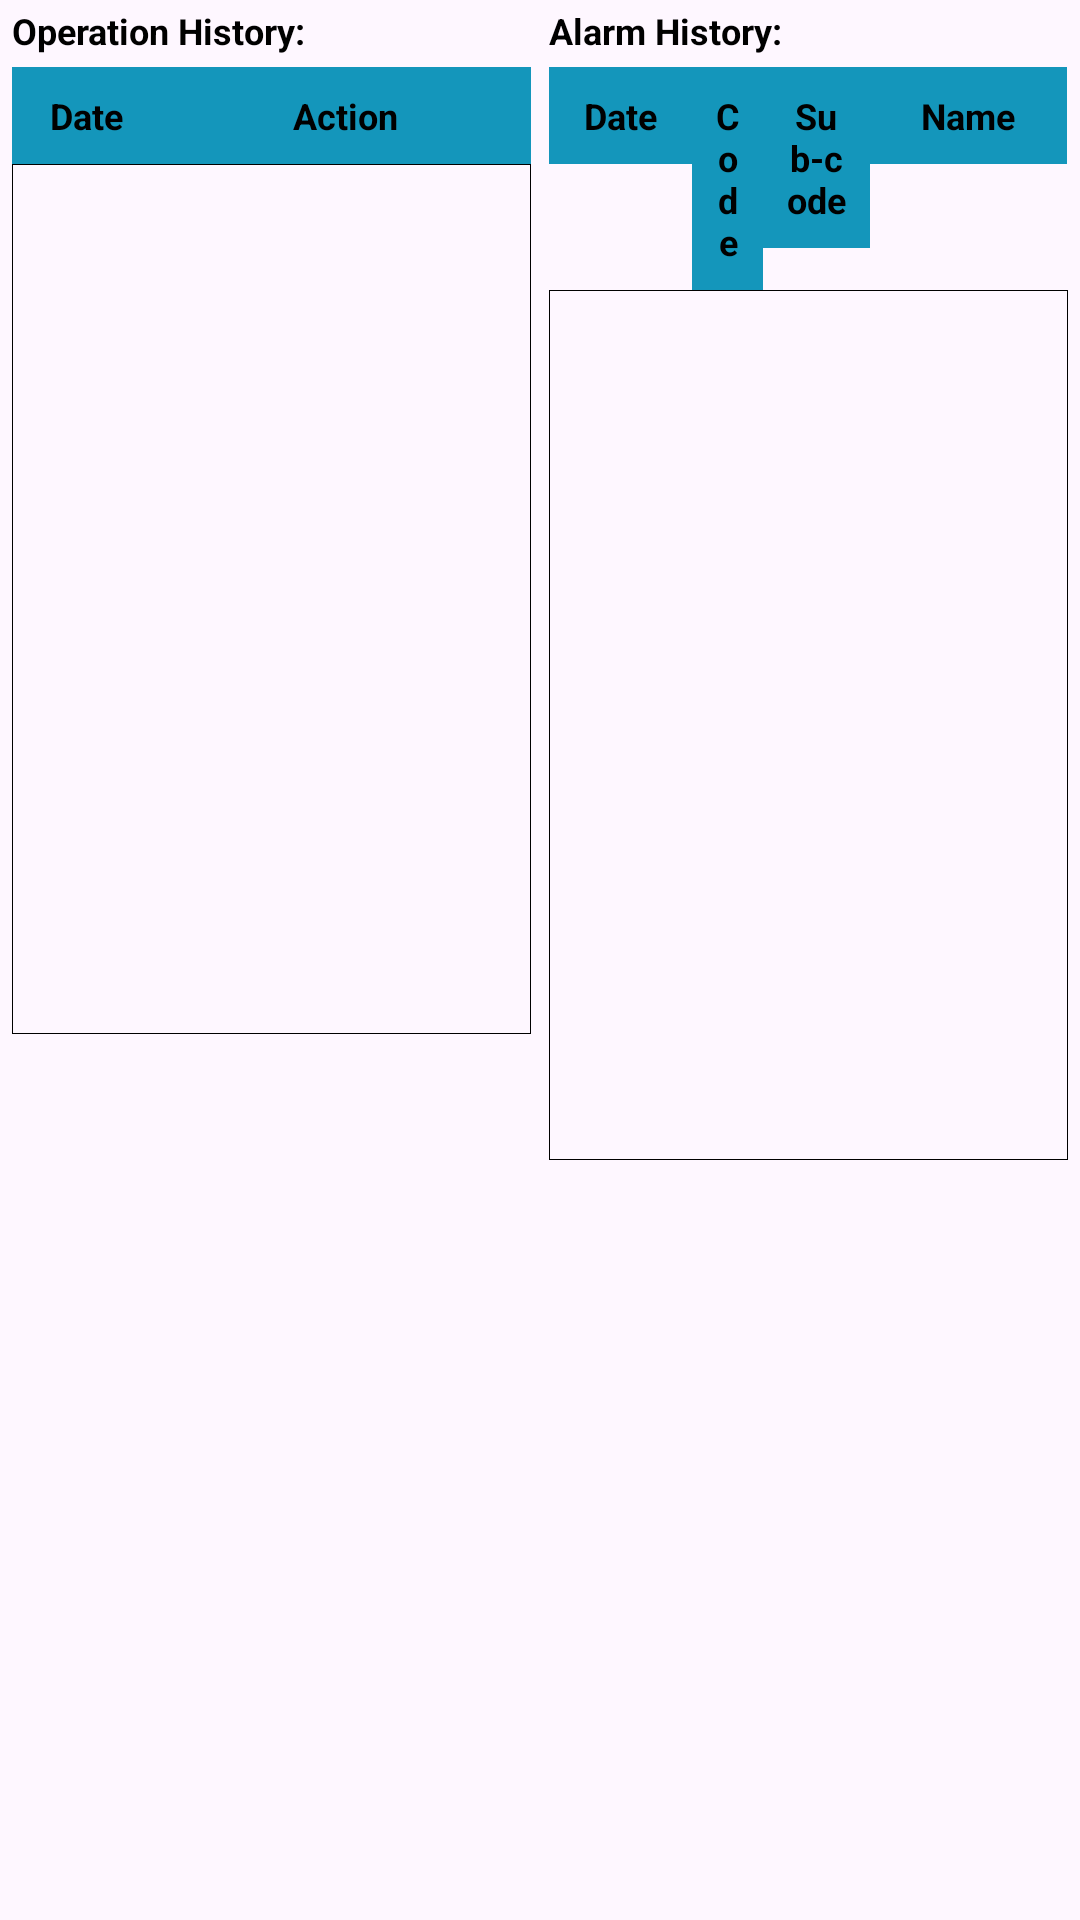

This screen was rendered from an Android layout file. Write that file and the resources it references.
<!-- AndroidManifest.xml: application theme Theme.MyRobotApp -->
<!-- res/layout/fragment_history.xml -->
<?xml version="1.0" encoding="utf-8"?>
<FrameLayout xmlns:android="http://schemas.android.com/apk/res/android"
    xmlns:tools="http://schemas.android.com/tools"
    android:layout_width="match_parent"
    android:layout_height="match_parent"
    tools:context=".Fragments.Features.HistoryFragment">

    <LinearLayout
        android:layout_width="match_parent"
        android:layout_height="match_parent"
        android:orientation="horizontal"
        android:padding="2dp">

        
        <LinearLayout
            android:layout_width="0dp"
            android:layout_height="wrap_content"
            android:layout_weight="1"
            android:orientation="vertical"
            android:layout_marginEnd="2dp"
            android:layout_marginStart="2dp"
            android:layout_marginBottom="10dp">

            <TextView
                android:layout_width="wrap_content"
                android:layout_height="wrap_content"
                android:textSize="12sp"
                android:text="Operation History:"
                android:textColor="@color/black"
                android:layout_marginBottom="4dp"
                android:textStyle="bold"/>
            
            <LinearLayout
                android:layout_width="match_parent"
                android:layout_height="wrap_content"
                android:orientation="horizontal">

                <TextView
                    android:layout_width="0dp"
                    android:layout_height="wrap_content"
                    android:layout_weight="1"
                    android:padding="8dp"
                    android:text="Date"
                    android:textStyle="bold"
                    android:textSize="12sp"
                    android:background="#1496BB"
                    android:textAlignment="center"
                    android:textColor="@color/black" />

                <TextView
                    android:layout_width="0dp"
                    android:layout_height="wrap_content"
                    android:layout_weight="2.5"
                    android:padding="8dp"
                    android:text="Action"
                    android:textStyle="bold"
                    android:textSize="12sp"
                    android:background="#1496BB"
                    android:textAlignment="center"
                    android:textColor="@color/black" />

            </LinearLayout>

            
            <androidx.recyclerview.widget.RecyclerView
                android:id="@+id/operationHistoryRecyclerView"
                android:layout_width="match_parent"
                android:layout_height="290dp"
                android:scrollbars="vertical"
                android:background="@drawable/background_border_trans_norounded"/>

        </LinearLayout>

        
        <LinearLayout
            android:layout_width="0dp"
            android:layout_height="wrap_content"
            android:layout_weight="1"
            android:orientation="vertical"
            android:layout_marginEnd="2dp"
            android:layout_marginStart="4dp"
            android:layout_marginBottom="10dp">

            <TextView
                android:layout_width="wrap_content"
                android:layout_height="wrap_content"
                android:textSize="12sp"
                android:textColor="@color/black"
                android:text="Alarm History:"
                android:layout_marginBottom="4dp"
                android:textStyle="bold"/>
            
            <LinearLayout
                android:layout_width="match_parent"
                android:layout_height="wrap_content"
                android:orientation="horizontal">

                <TextView
                    android:layout_width="0dp"
                    android:layout_height="wrap_content"
                    android:layout_weight="0.4"
                    android:padding="8dp"
                    android:text="Date"
                    android:textStyle="bold"
                    android:textSize="12sp"
                    android:background="#1496BB"
                    android:textAlignment="center"
                    android:textColor="@color/black" />

                <TextView
                    android:layout_width="0dp"
                    android:layout_height="wrap_content"
                    android:layout_weight="0.2"
                    android:padding="8dp"
                    android:text="Code"
                    android:textStyle="bold"
                    android:textSize="12sp"
                    android:background="#1496BB"
                    android:textAlignment="center"
                    android:textColor="@color/black" />

                <TextView
                    android:layout_width="0dp"
                    android:layout_height="wrap_content"
                    android:layout_weight="0.3"
                    android:padding="8dp"
                    android:text="Sub-code"
                    android:textStyle="bold"
                    android:textSize="12sp"
                    android:background="#1496BB"
                    android:textAlignment="center"
                    android:textColor="@color/black" />

                <TextView
                    android:layout_width="0dp"
                    android:layout_height="wrap_content"
                    android:layout_weight="0.55"
                    android:padding="8dp"
                    android:text="Name"
                    android:textStyle="bold"
                    android:textSize="12sp"
                    android:background="#1496BB"
                    android:textAlignment="center"
                    android:textColor="@color/black" />
            </LinearLayout>

            
            <androidx.recyclerview.widget.RecyclerView
                android:id="@+id/alarmHistoryRecyclerView"
                android:layout_width="match_parent"
                android:layout_height="290dp"
                android:scrollbars="vertical"
                android:background="@drawable/background_border_trans_norounded"/>

        </LinearLayout>

    </LinearLayout>


</FrameLayout>
<!-- resources referenced by this layout -->
<resources>
  <!-- drawable background_border_trans_norounded (drawable) -->
  <?xml version="1.0" encoding="utf-8"?>
  <shape xmlns:android="http://schemas.android.com/apk/res/android"
      android:shape="rectangle">
       
      <stroke
          android:width="0.3dp"
          android:color="@color/black">
      </stroke>
  
      <corners android:radius="0dp" /> 
  </shape>
  <style name="Theme.MyRobotApp" parent="Base.Theme.MyRobotApp" />
  <style name="Base.Theme.MyRobotApp" parent="Theme.Material3.DayNight.NoActionBar">
          
          <item name="colorControlNormal">#c5c5c5</item>
          <item name="colorControlActivated">#000000</item>  //black color
          <item name="colorControlHighlight">#000000</item>
          
      </style>
  <!-- not gathered from this repository: default colours our renderer supplied (Android Studio template values) -->
  <color name="black">#FF000000</color>
</resources>
